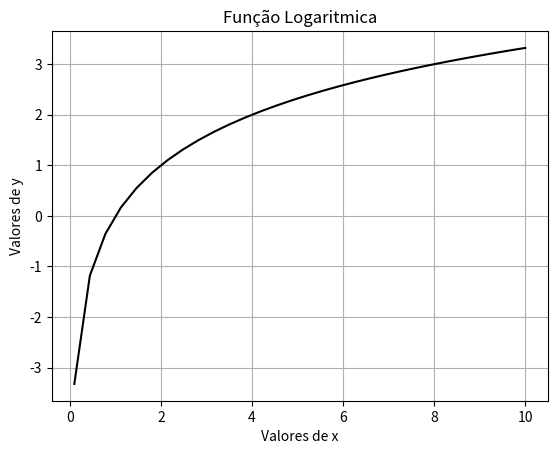

Write Python code to recreate this figure.
# -*- coding: utf-8 -*-
"""
Created on Sat Mar 23 11:55:29 2019

INSTITUTO FEDERAL DE EDUCAÇÃO, CIÊNCIA E TECNOLOGIA DO PÁRA - IFPA ANANINDEUA

@author: 
[redacted]
        
        Discentes:
[redacted]
[redacted]
        
Grupo de Pesquisa: 
                 Gradiente de Modelagem Matemática e
                 Simulação Computacional - GM²SC
                 
Assunto: 
        Função Logaritmica em Python

Nome do sript: funcao_log

Disponível em:
    
    
"""
# Importando Bibliotecas
# Biblioteca numpy: Operações matemáticas

import numpy as np
 
# Biblioteca matplotlib: Represntação Gráfica
import matplotlib.pyplot as plt

# Função Logaritmica : fl = log(x) na base a
# Valor da base: a 
print('==========================')
print('Base da Função Logaritmica:')
a = 2
print('a =',a)
print('')
# Classificação da Função: Crescente ou Decrescente
print('Classificação da Função:')
# Loop condicional
if (a > 1):
    print('Logaritmica Crescente')
elif (0<a<1): 
    print('Logaritmica Decrescente')
else:
    print('Não é Função Logaritmica')
print('==========================')  

# Variável independente: x
# Domínio da Função: (início, fim, número de pontos)
x = np.linspace(0.1,10,30)
fl = np.log(x)/np.log(a)

input("Pressione <enter> para representar graficamente")
print('')

# Representação Gráfica de fl
# Comando plot: (variável, função, 'cor da linha')
plt.plot(x,fl,'k')
plt.xlabel('Valores de x')
plt.ylabel('Valores de y')
plt.title('Função Logaritmica')
plt.grid(True)
plt.show()

print('=== Fim do Programa funcao_log ===')
print('')
input("Acione <Ctrl + l> para limpar o console")
